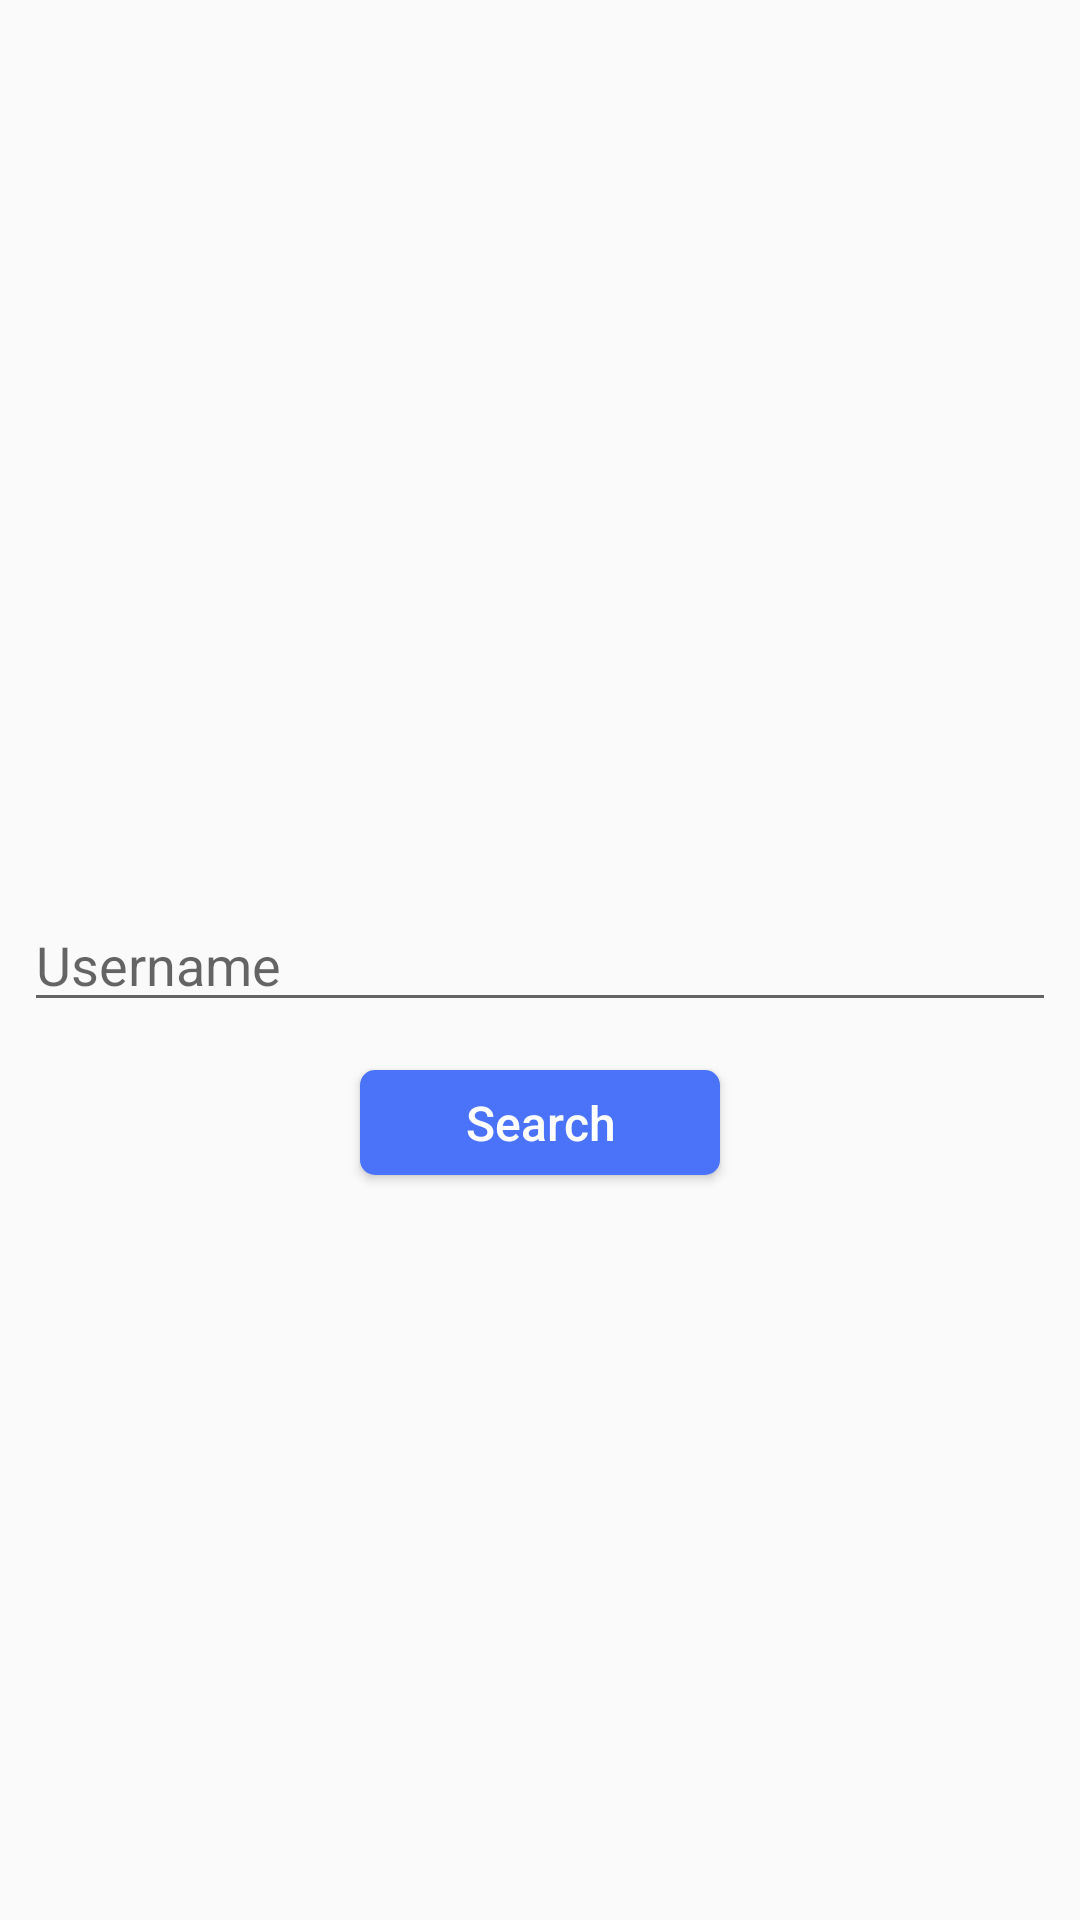

Here is an Android app screen rendered from its layout file. Give the layout XML and the strings, colors and styles it references.
<!-- AndroidManifest.xml: activity theme AppThemeNew -->
<!-- res/layout/fragment_search_user.xml -->
<?xml version="1.0" encoding="utf-8"?>
<android.support.constraint.ConstraintLayout
    xmlns:android="http://schemas.android.com/apk/res/android"
    xmlns:app="http://schemas.android.com/apk/res-auto"
    xmlns:tools="http://schemas.android.com/tools"
    android:layout_width="match_parent"
    android:layout_height="match_parent"
    tools:context="com.guilhermecardoso.githubtest.app.modules.searchuser.SearchUserActivity">

    <EditText
        android:id="@+id/edit_username"
        android:layout_width="0dp"
        android:layout_height="wrap_content"
        android:layout_marginBottom="8dp"
        android:layout_marginEnd="8dp"
        android:layout_marginStart="8dp"
        android:layout_marginTop="8dp"
        android:ems="10"
        android:hint="@string/username_field_hint"
        android:inputType="textPersonName"
        app:layout_constraintBottom_toBottomOf="parent"
        app:layout_constraintEnd_toEndOf="parent"
        app:layout_constraintStart_toStartOf="parent"
        app:layout_constraintTop_toTopOf="parent"/>

    <Button
        android:id="@+id/button_search_user"
        android:layout_width="120dp"
        android:layout_height="35dp"
        android:layout_marginEnd="8dp"
        android:layout_marginStart="8dp"
        android:layout_marginTop="16dp"
        android:background="@drawable/round_button_background"
        android:text="@string/search_text"
        android:textAllCaps="false"
        android:textColor="@android:color/white"
        android:textSize="16sp"
        android:textStyle="normal"
        app:layout_constraintEnd_toEndOf="parent"
        app:layout_constraintStart_toStartOf="parent"
        app:layout_constraintTop_toBottomOf="@+id/edit_username"/>
</android.support.constraint.ConstraintLayout>
<!-- resources referenced by this layout -->
<resources>
  <!-- drawable round_button_background (drawable) -->
  <?xml version="1.0" encoding="utf-8"?>
  <shape xmlns:android="http://schemas.android.com/apk/res/android"
         android:shape="rectangle">
      <corners
          android:bottomRightRadius="5dp"
          android:topRightRadius="5dp"
          android:bottomLeftRadius="5dp"
          android:topLeftRadius="5dp"/>
      <solid android:color="@color/colorButton"/>
  </shape>
  <string name="search_text">Search</string>
  <string name="username_field_hint">Username</string>
  <style name="AppThemeNew" parent="AppTheme" />
  <color name="colorButton">#4a73fa</color>
  <style name="AppTheme" parent="Theme.AppCompat.Light.DarkActionBar">
          
          <item name="colorPrimary">@color/colorPrimary</item>
          <item name="colorPrimaryDark">@color/colorPrimaryDark</item>
          <item name="colorAccent">@color/colorAccent</item>
      </style>
  <color name="colorPrimary">#538df8</color>
  <color name="colorPrimaryDark">#4072ca</color>
  <color name="colorAccent">#85aaf4</color>
</resources>
